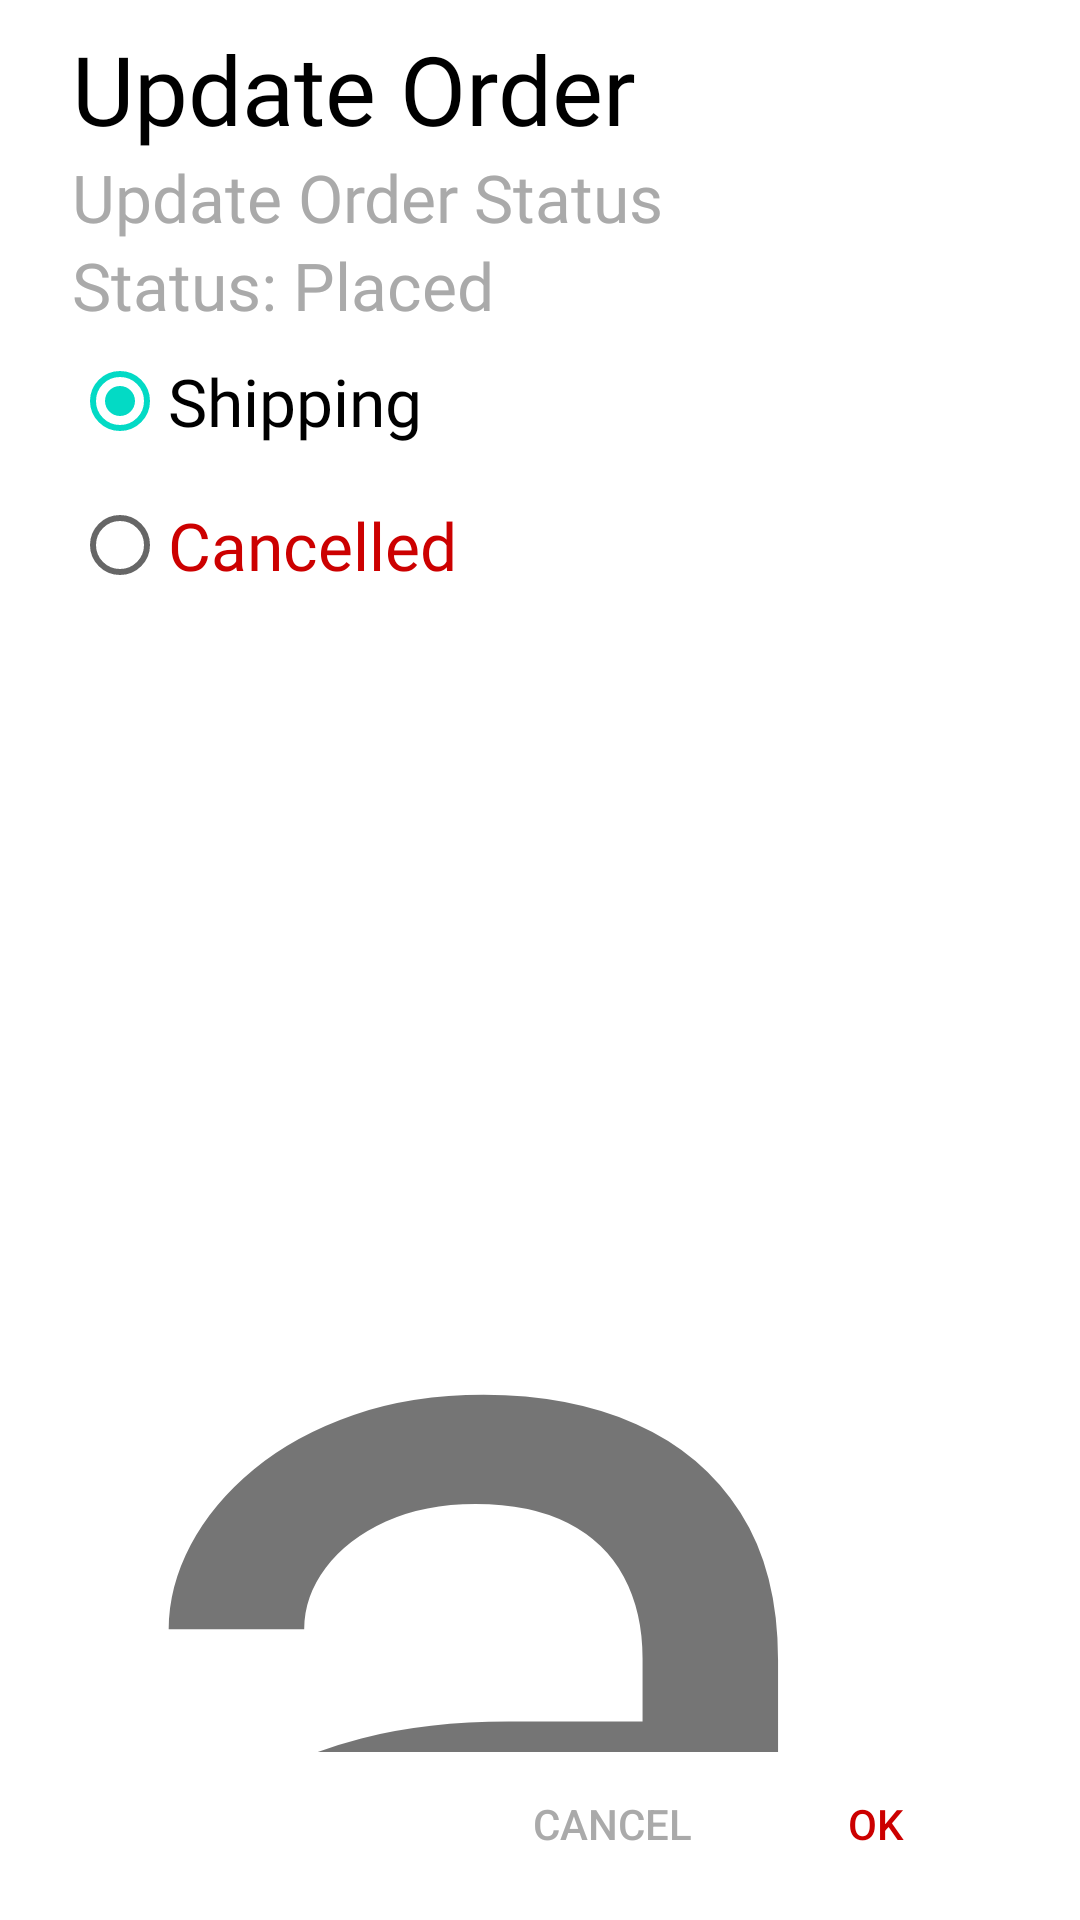

Reconstruct the res/layout file that produces this screen, plus the resources it refers to.
<!-- AndroidManifest.xml: application theme Theme.KotlinEatItV2Server -->
<!-- res/layout/layout_dialog_shipping.xml -->
<?xml version="1.0" encoding="utf-8"?>
<RelativeLayout xmlns:android="http://schemas.android.com/apk/res/android"
    android:layout_width="match_parent"
    android:layout_height="wrap_content"
    android:orientation="vertical"
    android:paddingLeft="24dp"
    android:paddingTop="8dp"
    android:paddingRight="24dp"
    android:paddingBottom="8dp">

    <TextView
        android:id="@+id/txt_title"
        android:layout_width="match_parent"
        android:layout_height="wrap_content"
        android:fontFamily="@font/brandon_medium"
        android:text="Update Order"
        android:textColor="@color/black"
        android:textSize="32sp" />

    <TextView
        android:id="@+id/txt_title_small"
        android:layout_width="match_parent"
        android:layout_height="wrap_content"
        android:layout_below="@+id/txt_title"
        android:fontFamily="@font/brandon_medium"
        android:text="Update Order Status"
        android:textColor="@android:color/darker_gray"
        android:textSize="22sp" />

    <TextView
        android:id="@+id/txt_status"
        android:layout_width="match_parent"
        android:layout_height="wrap_content"
        android:layout_below="@+id/txt_title_small"
        android:fontFamily="@font/brandon_medium"
        android:text="Status: Placed"
        android:textColor="@android:color/darker_gray"
        android:textSize="22sp" />

    <RadioGroup
        android:id="@+id/rdi_group"
        android:layout_width="match_parent"
        android:layout_height="wrap_content"
        android:layout_below="@id/txt_status"
        android:orientation="vertical">

        <RadioButton
            android:id="@+id/rdi_shipping"
            android:layout_width="match_parent"
            android:layout_height="wrap_content"
            android:checked="true"
            android:fontFamily="@font/brandon_medium"
            android:text="Shipping"
            android:textSize="22sp" />

        <RadioButton
            android:id="@+id/rdi_cancelled"
            android:layout_width="match_parent"
            android:layout_height="wrap_content"
            android:fontFamily="@font/brandon_medium"
            android:text="Cancelled"
            android:textColor="@android:color/holo_red_dark"
            android:textSize="22sp" />
    </RadioGroup>


    <ScrollView
        android:layout_width="match_parent"
        android:layout_height="match_parent"
        android:layout_above="@+id/layout_button"
        android:layout_below="@+id/rdi_group"
        android:scrollbars="none">

        <TextView
            android:layout_width="match_parent"
            android:layout_height="match_parent"
            android:text="a"
            android:textSize="500sp" />

    </ScrollView>

    <LinearLayout
        android:id="@+id/layout_button"
        android:layout_width="match_parent"
        android:layout_height="wrap_content"
        android:layout_alignParentBottom="true"
        android:gravity="right"
        android:orientation="horizontal">

        <Button
            android:id="@+id/btn_cancel"
            android:layout_width="wrap_content"
            android:layout_height="wrap_content"
            android:background="@android:color/transparent"
            android:padding="8dp"
            android:text="Cancel"
            android:textColor="@android:color/darker_gray" />

        <Button
            android:id="@+id/btn_ok"
            android:layout_width="wrap_content"
            android:layout_height="wrap_content"
            android:background="@android:color/transparent"
            android:padding="8dp"
            android:text="OK"
            android:textColor="@android:color/holo_red_dark" />

    </LinearLayout>
</RelativeLayout>
<!-- resources referenced by this layout -->
<resources>
  <color name="black">#FF000000</color>
  <style name="Theme.KotlinEatItV2Server" parent="Theme.MaterialComponents.DayNight.NoActionBar">
          
          <item name="colorPrimary">@color/purple_500</item>
          <item name="colorPrimaryVariant">@color/purple_700</item>
          <item name="colorOnPrimary">@color/white</item>
          
          <item name="colorSecondary">@color/teal_200</item>
          <item name="colorSecondaryVariant">@color/teal_700</item>
          <item name="colorOnSecondary">@color/black</item>
          
          <item name="android:statusBarColor" tools:targetApi="l">?attr/colorPrimaryVariant</item>
          
      </style>
  <color name="purple_500">#FF6200EE</color>
  <color name="purple_700">#FF3700B3</color>
  <color name="white">#FFFFFFFF</color>
  <color name="teal_200">#FF03DAC5</color>
  <color name="teal_700">#FF018786</color>
</resources>
